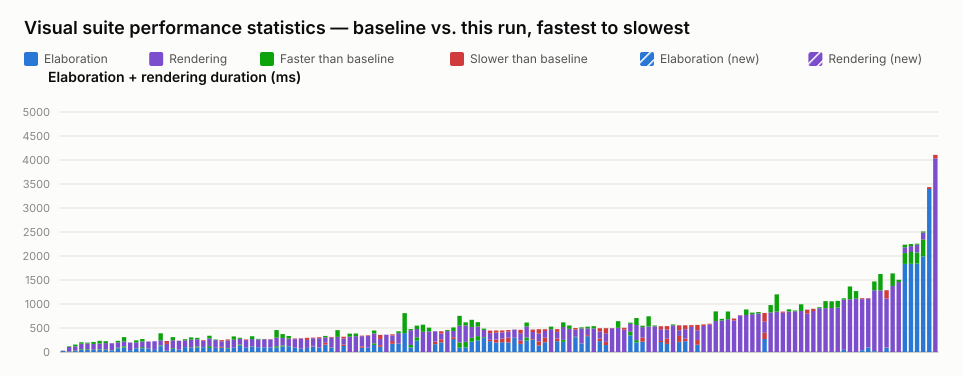

The data file committed next to this chart (first rows):
name, elaboration_unit, elaboration_baseline, elaboration_value, elaboration_delta_ms, elaboration_delta_pct, elaboration_is_new, rendering_unit, rendering_baseline, rendering_value, rendering_delta_ms, rendering_delta_pct, rendering_is_new, total_value
selection_styles.visual.spec.ts › shows …, ms, 22, 28, 6, 27.27, false, , , , , , , 28
interface.visual.spec.ts › renders an in…, ms, 16, 14, -2, -12.50, false, ms, 102, 89, -13, -12.75, false, 103
interface.visual.spec.ts › renders inter…, ms, 28, 19, -9, -32.14, false, ms, 127, 90, -37, -29.13, false, 109
latch.visual.spec.ts › renders a structu…, ms, 61, 50, -11, -18.03, false, ms, 142, 112, -30, -21.13, false, 162
latch.visual.spec.ts › renders a mux hol…, ms, 59, 44, -15, -25.42, false, ms, 137, 119, -18, -13.14, false, 163
mixed_select_breakout.visual.spec.ts › r…, ms, 48, 43, -5, -10.42, false, ms, 160, 120, -40, -25.00, false, 163
latch.visual.spec.ts › renders a structu…, ms, 60, 51, -9, -15.00, false, ms, 173, 116, -57, -32.95, false, 167
inout.visual.spec.ts › routes a mux into…, ms, 53, 41, -12, -22.64, false, ms, 173, 133, -40, -23.12, false, 174
function_call.visual.spec.ts › a task ca…, ms, 37, 32, -5, -13.51, false, ms, 146, 145, -1, -0.68, false, 177
interface.visual.spec.ts › renders inter…, ms, 89, 77, -12, -13.48, false, ms, 144, 112, -32, -22.22, false, 189
mux.visual.spec.ts › renders connected a…, ms, 118, 92, -26, -22.03, false, ms, 192, 103, -89, -46.35, false, 195
typing.visual.spec.ts › renders enum typ…, ms, 40, 39, -1, -2.50, false, ms, 158, 156, -2, -1.27, false, 195
inout.visual.spec.ts › renders boundary …, ms, 80, 76, -4, -5.00, false, ms, 163, 121, -42, -25.77, false, 197
interface.visual.spec.ts › renders inter…, ms, 101, 79, -22, -21.78, false, ms, 169, 118, -51, -30.18, false, 197
struct_passing.visual.spec.ts › renders …, ms, 76, 74, -2, -2.63, false, ms, 141, 144, 3, 2.13, false, 218
typing.visual.spec.ts › keeps struct wir…, ms, 44, 45, 1, 2.27, false, ms, 179, 179, 0, 0.00, false, 224
mux.visual.spec.ts › renders cascaded ar…, ms, 138, 120, -18, -13.04, false, ms, 252, 106, -146, -57.94, false, 226
port_array.visual.spec.ts › stacked port…, ms, 25, 23, -2, -8.00, false, ms, 144, 204, 60, 41.67, false, 227
inout.visual.spec.ts › routes an unpacke…, ms, 80, 65, -15, -18.75, false, ms, 230, 165, -65, -28.26, false, 230
variable_bit_select.visual.spec.ts › ren…, ms, 47, 49, 2, 4.26, false, ms, 184, 187, 3, 1.63, false, 236
parameter.visual.spec.ts › stacks many i…, ms, 103, 102, -1, -0.97, false, ms, 163, 140, -23, -14.11, false, 242
inverter.visual.spec.ts › renders scalar…, ms, 96, 82, -14, -14.58, false, ms, 208, 161, -47, -22.60, false, 243
latch.visual.spec.ts › renders a gated D…, ms, 115, 93, -22, -19.13, false, ms, 180, 150, -30, -16.67, false, 243
parameter.visual.spec.ts › renders modul…, ms, 100, 99, -1, -1.00, false, ms, 130, 145, 15, 11.54, false, 244
bus_composition.visual.spec.ts › renders…, ms, 122, 84, -38, -31.15, false, ms, 217, 161, -56, -25.81, false, 245
generate_regions.visual.spec.ts › resize…, ms, 88, 87, -1, -1.14, false, ms, 172, 160, -12, -6.98, false, 247
mux.visual.spec.ts › renders a bus with …, ms, 89, 107, 18, 20.22, false, ms, 113, 141, 28, 24.78, false, 248
latch.visual.spec.ts › renders an S-R la…, ms, 84, 71, -13, -15.48, false, ms, 159, 178, 19, 11.95, false, 249
generate_regions.visual.spec.ts › resize…, ms, 89, 86, -3, -3.37, false, ms, 236, 166, -70, -29.66, false, 252
mux.visual.spec.ts › renders a ternary e…, ms, 153, 133, -20, -13.07, false, ms, 144, 122, -22, -15.28, false, 255
generate_regions.visual.spec.ts › resize…, ms, 90, 87, -3, -3.33, false, ms, 158, 172, 14, 8.86, false, 259
bus_composition.visual.spec.ts › renders…, ms, 115, 105, -10, -8.70, false, ms, 213, 155, -58, -27.23, false, 260
parameter.visual.spec.ts › renders param…, ms, 101, 100, -1, -0.99, false, ms, 173, 160, -13, -7.51, false, 260
generate_regions.visual.spec.ts › render…, ms, 99, 96, -3, -3.03, false, ms, 171, 167, -4, -2.34, false, 263
generate_regions.visual.spec.ts › auto-l…, ms, 92, 91, -1, -1.09, false, ms, 170, 176, 6, 3.53, false, 267
bus_composition.visual.spec.ts › renders…, ms, 121, 93, -28, -23.14, false, ms, 336, 178, -158, -47.02, false, 271
bus_composition.visual.spec.ts › renders…, ms, 137, 116, -21, -15.33, false, ms, 236, 156, -80, -33.90, false, 272
bus_composition.visual.spec.ts › renders…, ms, 123, 118, -5, -4.07, false, ms, 211, 158, -53, -25.12, false, 276
generate_regions.visual.spec.ts › marque…, ms, 88, 92, 4, 4.55, false, ms, 176, 189, 13, 7.39, false, 281
nested_case.visual.spec.ts › renders sib…, ms, 69, 68, -1, -1.45, false, ms, 211, 218, 7, 3.32, false, 286
generate_regions.visual.spec.ts › resize…, ms, 85, 86, 1, 1.18, false, ms, 166, 210, 44, 26.51, false, 296
mux.visual.spec.ts › renders a bus with …, ms, 116, 128, 12, 10.34, false, ms, 159, 172, 13, 8.18, false, 300
generate_regions.visual.spec.ts › auto-l…, ms, 92, 87, -5, -5.43, false, ms, 195, 216, 21, 10.77, false, 303
mux.visual.spec.ts › renders connected c…, ms, 154, 194, 40, 25.97, false, ms, 141, 112, -29, -20.57, false, 306
generate_regions.visual.spec.ts › render…, ms, 94, 96, 2, 2.13, false, ms, 202, 218, 16, 7.92, false, 314
mux.visual.spec.ts › renders cut labels …, , , , , , , ms, 456, 315, -141, -30.92, false, 315
mux.visual.spec.ts › renders a bus with …, ms, 125, 155, 30, 24.00, false, ms, 126, 163, 37, 29.37, false, 318
mux.visual.spec.ts › renders line jumps …, , , , , , , ms, 383, 319, -64, -16.71, false, 319
mux.visual.spec.ts › renders cut labels …, , , , , , , ms, 385, 330, -55, -14.29, false, 330
mux.visual.spec.ts › renders a variable-…, ms, 87, 116, 29, 33.33, false, ms, 213, 225, 12, 5.63, false, 341
variable_bit_select_complex.visual.spec.…, ms, 90, 90, 0, 0.00, false, ms, 246, 259, 13, 5.28, false, 349
inout.visual.spec.ts › renders an I2C op…, ms, 181, 148, -33, -18.23, false, ms, 267, 206, -61, -22.85, false, 354
mux.visual.spec.ts › renders a packed st…, ms, 108, 144, 36, 33.33, false, ms, 128, 213, 85, 66.41, false, 357
mux.visual.spec.ts › shows a declared ne…, , , , , , , ms, 361, 360, -1, -0.28, false, 360
mux.visual.spec.ts › renders a negedge c…, ms, 171, 228, 57, 33.33, false, ms, 116, 141, 25, 21.55, false, 369
bus_composition.visual.spec.ts › renders…, ms, 169, 175, 6, 3.55, false, ms, 256, 217, -39, -15.23, false, 392
mux.visual.spec.ts › removes stale edge …, ms, 810, 394, -416, -51.36, false, , , , , , , 394
mux.visual.spec.ts › shows a single decl…, ms, 147, 93, -54, -36.73, false, ms, 331, 307, -24, -7.25, false, 400
mux.visual.spec.ts › renders a loop bloc…, ms, 306, 239, -67, -21.90, false, ms, 243, 173, -70, -28.81, false, 412
mux.visual.spec.ts › renders overlap hin…, , , , , , , ms, 569, 421, -148, -26.01, false, 421
... 84 more rows
